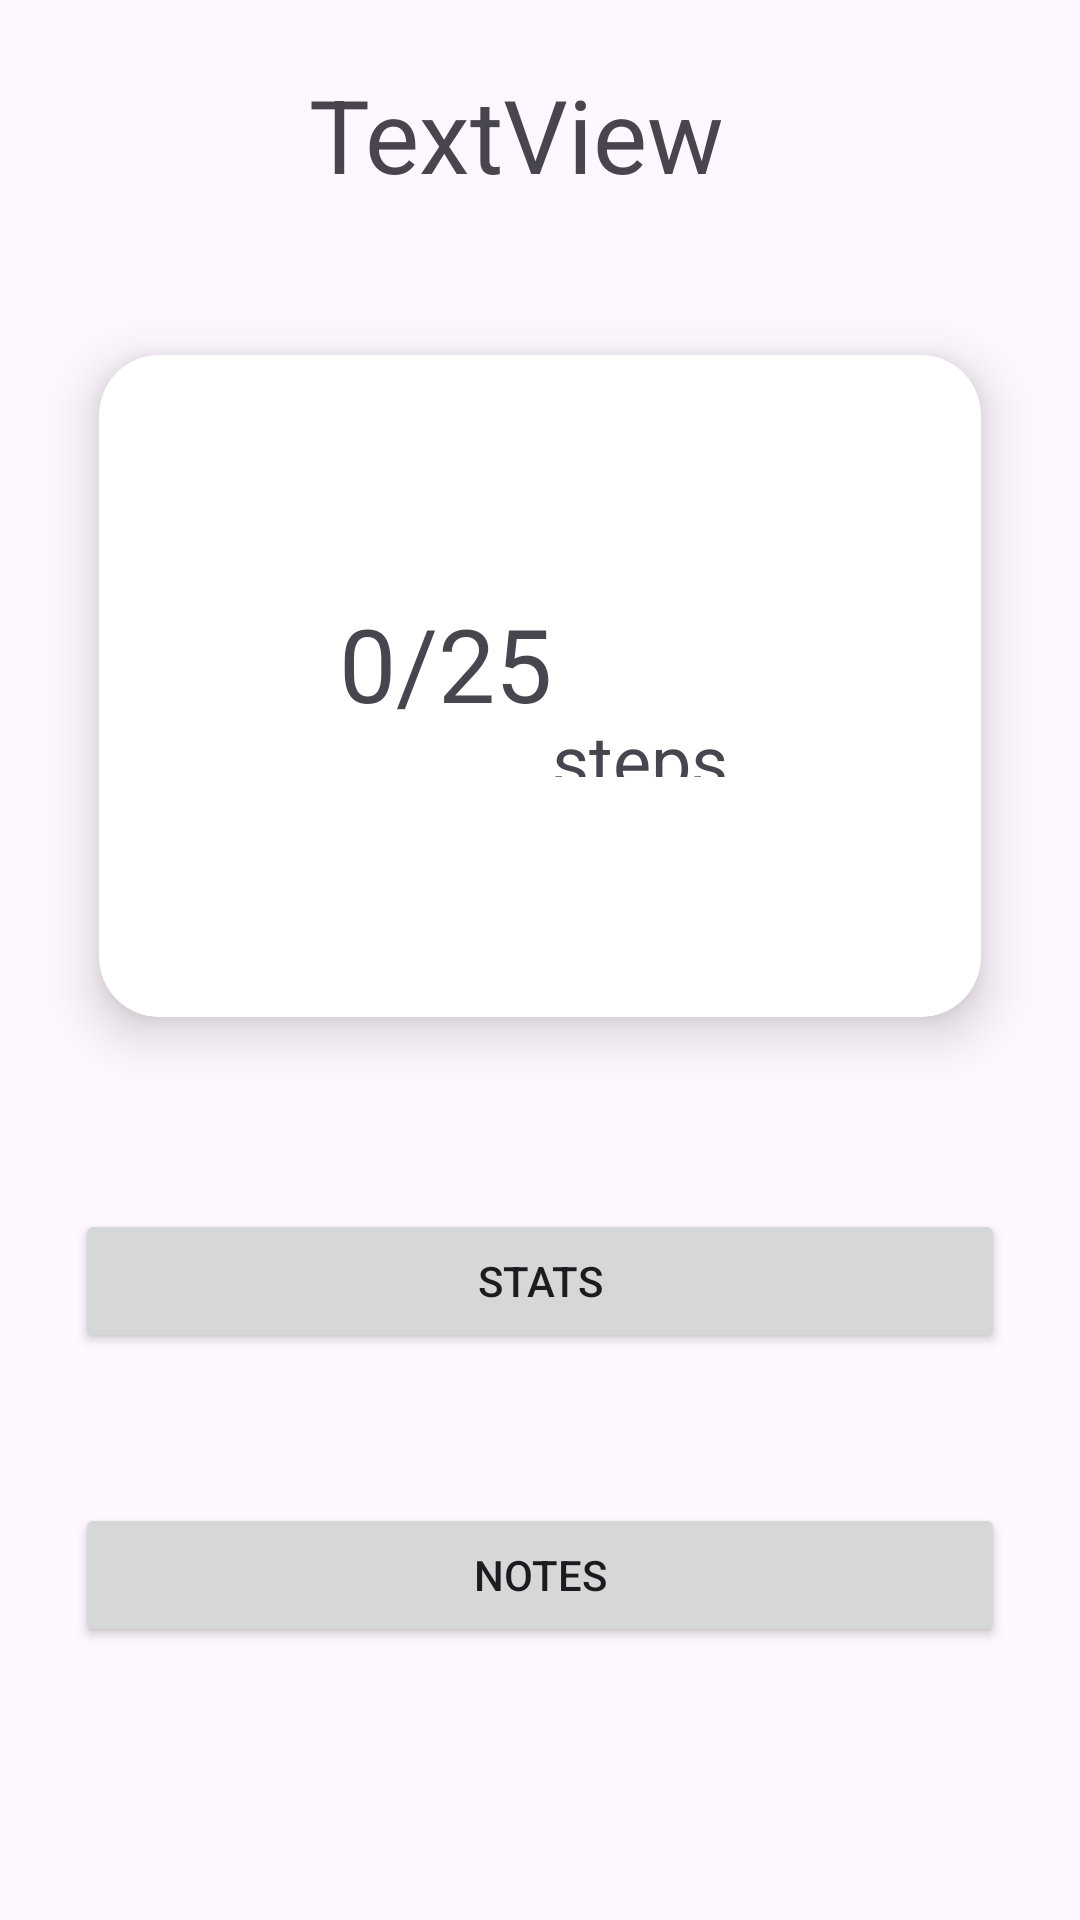

This screen was rendered from an Android layout file. Write that file and the resources it references.
<!-- AndroidManifest.xml: application theme Theme.HabitTrackerApp -->
<!-- res/layout/activity_habit_details.xml -->
<?xml version="1.0" encoding="utf-8"?>
<androidx.constraintlayout.widget.ConstraintLayout xmlns:android="http://schemas.android.com/apk/res/android"
    xmlns:app="http://schemas.android.com/apk/res-auto"
    xmlns:tools="http://schemas.android.com/tools"
    android:id="@+id/main"
    android:layout_width="match_parent"
    android:layout_height="match_parent"
    tools:context=".HabitDetailsActivity">

    <LinearLayout
        android:layout_width="match_parent"
        android:layout_height="match_parent"
        android:gravity="center_horizontal"
        android:orientation="vertical">

        <LinearLayout
            android:layout_width="match_parent"
            android:layout_height="wrap_content"
            android:orientation="horizontal">

            <ImageView
                android:id="@+id/back_button"
                android:layout_width="wrap_content"
                android:layout_height="wrap_content"
                android:layout_marginTop="25sp"
                android:padding="10sp"
                android:layout_weight="1"
                app:srcCompat="@drawable/arrow_back" />

            <TextView
                android:id="@+id/habit_name_text_view"
                android:layout_width="wrap_content"
                android:layout_height="wrap_content"
                android:layout_marginTop="15sp"
                android:layout_marginRight="35sp"
                android:layout_marginBottom="5sp"
                android:padding="7sp"
                android:layout_weight="1"
                android:text="TextView"
                android:textSize="34sp" />
        </LinearLayout>

        <androidx.cardview.widget.CardView
            android:id="@+id/counter_card_view"
            android:layout_width="wrap_content"
            android:layout_height="wrap_content"
            android:layout_margin="15sp"
            app:cardBackgroundColor="@color/white"
            app:cardCornerRadius="20dp"
            app:cardElevation="10dp"
            app:cardMaxElevation="12dp"
            app:cardPreventCornerOverlap="true"
            app:cardUseCompatPadding="true">

            <LinearLayout
                android:layout_width="match_parent"
                android:layout_height="wrap_content"
                android:layout_margin="55sp"
                android:gravity="center_horizontal"
                android:orientation="horizontal"
                android:padding="25sp">

                <TextView
                    android:id="@+id/completed_text_view"
                    android:layout_width="wrap_content"
                    android:layout_height="wrap_content"
                    android:text="0"
                    android:textSize="34sp" />

                <TextView
                    android:id="@+id/completed_divider_text_view"
                    android:layout_width="wrap_content"
                    android:layout_height="wrap_content"
                    android:text="/"
                    android:textSize="34sp" />

                <TextView
                    android:id="@+id/total_text_view"
                    android:layout_width="wrap_content"
                    android:layout_height="wrap_content"
                    android:text="25"
                    android:textSize="34sp" />

                <TextView
                    android:id="@+id/type_text_view"
                    android:layout_width="wrap_content"
                    android:layout_height="wrap_content"
                    android:text=" steps"
                    android:textSize="24sp" />
            </LinearLayout>

        </androidx.cardview.widget.CardView>


            <Button
                android:id="@+id/habit_stats_bttn"
                android:layout_width="match_parent"
                android:layout_height="wrap_content"
                android:layout_gravity="center"
                android:layout_margin="25sp"
                android:padding="10sp"
                android:text="Stats" />

            <Button
                android:id="@+id/habit_notes_bttn"
                android:layout_width="match_parent"
                android:layout_height="wrap_content"
                android:layout_gravity="center"
                android:layout_margin="25sp"
                android:padding="10sp"
                android:text="Notes" />
        </LinearLayout>

</androidx.constraintlayout.widget.ConstraintLayout>
<!-- resources referenced by this layout -->
<resources>
  <style name="Theme.HabitTrackerApp" parent="Base.Theme.HabitTrackerApp" />
  <style name="Base.Theme.HabitTrackerApp" parent="Theme.Material3.DayNight.NoActionBar">
          
          
      </style>
  <!-- not gathered from this repository: default colours our renderer supplied (Android Studio template values) -->
  <color name="white">#FFFFFFFF</color>
</resources>
